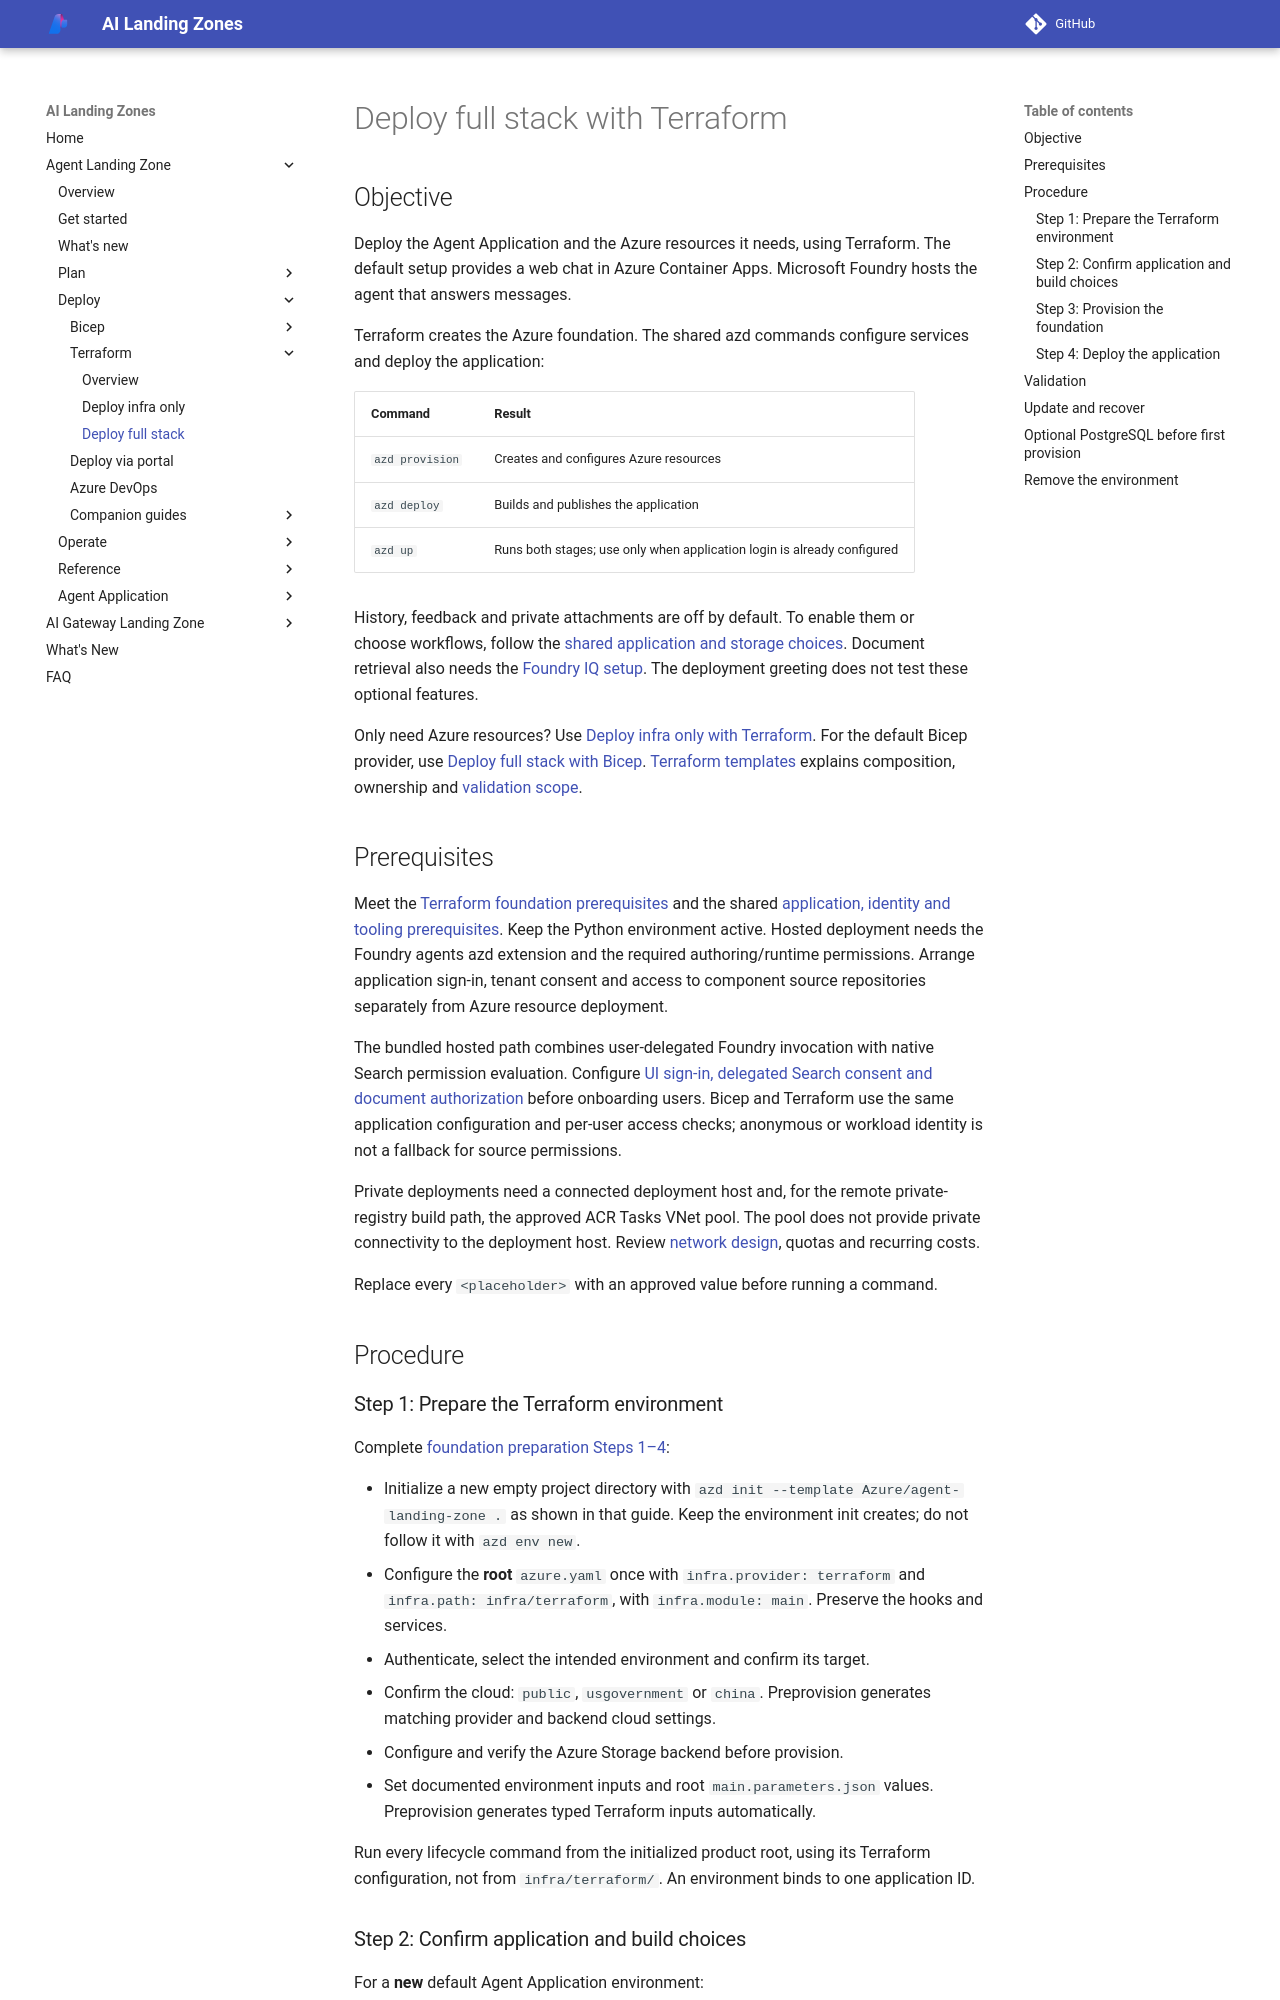

repository: lazyhacker6/triage-azure-v0c80bd9-b92d14 · page: agent-landing-zone/deploy-terraform-full-stack/index.html · generator: mkdocs

# Deploy full stack with Terraform

## Objective

Deploy the Agent Application and the Azure resources it needs, using Terraform.
The default setup provides a web chat in Azure Container Apps.
Microsoft Foundry hosts the agent that answers messages.

Terraform creates the Azure foundation.
The shared azd commands configure services and deploy the application:

| Command | Result |
| --- | --- |
| `azd provision` | Creates and configures Azure resources |
| `azd deploy` | Builds and publishes the application |
| `azd up` | Runs both stages; use only when application login is already configured |

History, feedback and private attachments are off by default.
To enable them or choose workflows, follow the
[shared application and storage choices](deploy-full-stack.md#choose-optional-experiences-and-storage).
Document retrieval also needs the [Foundry IQ setup](foundry-iq.md).
The deployment greeting does not test these optional features.

Only need Azure resources? Use
[Deploy infra only with Terraform](deploy-terraform-infra-only.md).
For the default Bicep provider, use
[Deploy full stack with Bicep](deploy-full-stack.md).
[Terraform templates](terraform.md) explains composition, ownership and
[validation scope](terraform.md#validation-scope).

## Prerequisites

Meet the [Terraform foundation prerequisites](deploy-terraform-infra-only.md#prerequisites)
and the shared [application, identity and tooling prerequisites](deploy-full-stack.md#prerequisites).
Keep the Python environment active. Hosted deployment needs the Foundry agents
azd extension and the required authoring/runtime permissions.
Arrange application sign-in, tenant consent and access to component source
repositories separately from Azure resource deployment.

The bundled hosted path combines user-delegated Foundry invocation with native
Search permission evaluation. Configure [UI sign-in, delegated Search consent
and document authorization](application-auth.md) before onboarding users.
Bicep and Terraform use the same application configuration and per-user access
checks; anonymous or workload identity is not a fallback for source permissions.

Private deployments need a connected deployment host and, for the remote
private-registry build path, the approved ACR Tasks VNet pool. The pool does
not provide private connectivity to the deployment host.
Review [network design](network-isolation.md), quotas and recurring costs.

Replace every `<placeholder>` with an approved value before running a command.

## Procedure

### Step 1: Prepare the Terraform environment

Complete [foundation preparation Steps 1–4](deploy-terraform-infra-only.md#procedure):

- Initialize a new empty project directory with
  `azd init --template Azure/agent-landing-zone .` as shown in that guide.
  Keep the environment init creates; do not follow it with `azd env new`.
- Configure the **root**
  `azure.yaml` once with `infra.provider: terraform` and
  `infra.path: infra/terraform`, with `infra.module: main`.
  Preserve the hooks and services.
- Authenticate, select the intended environment and confirm its target.
- Confirm the cloud: `public`, `usgovernment` or `china`. Preprovision generates
  matching provider and backend cloud settings.
- Configure and verify the Azure Storage backend before provision.
- Set documented environment inputs and root `main.parameters.json` values.
  Preprovision generates typed Terraform inputs automatically.

Run every lifecycle command from the initialized product root, using its
Terraform configuration, not from `infra/terraform/`.
An environment binds to one application ID.
